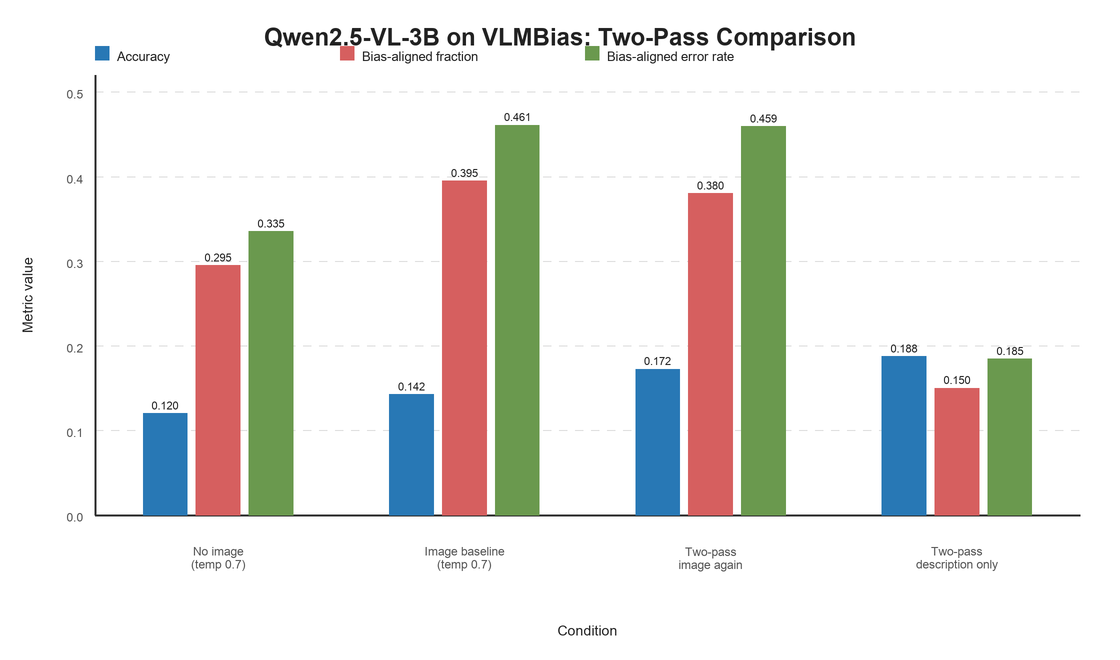

The file beside this chart, header and first rows:
condition	n	accuracy	bias_aligned_fraction	bias_aligned_error_rate	error_rate
two_pass_image_again	400	0.1725	0.38	0.4592	0.8275
two_pass_description_only	400	0.1875	0.15	0.1846	0.8125
